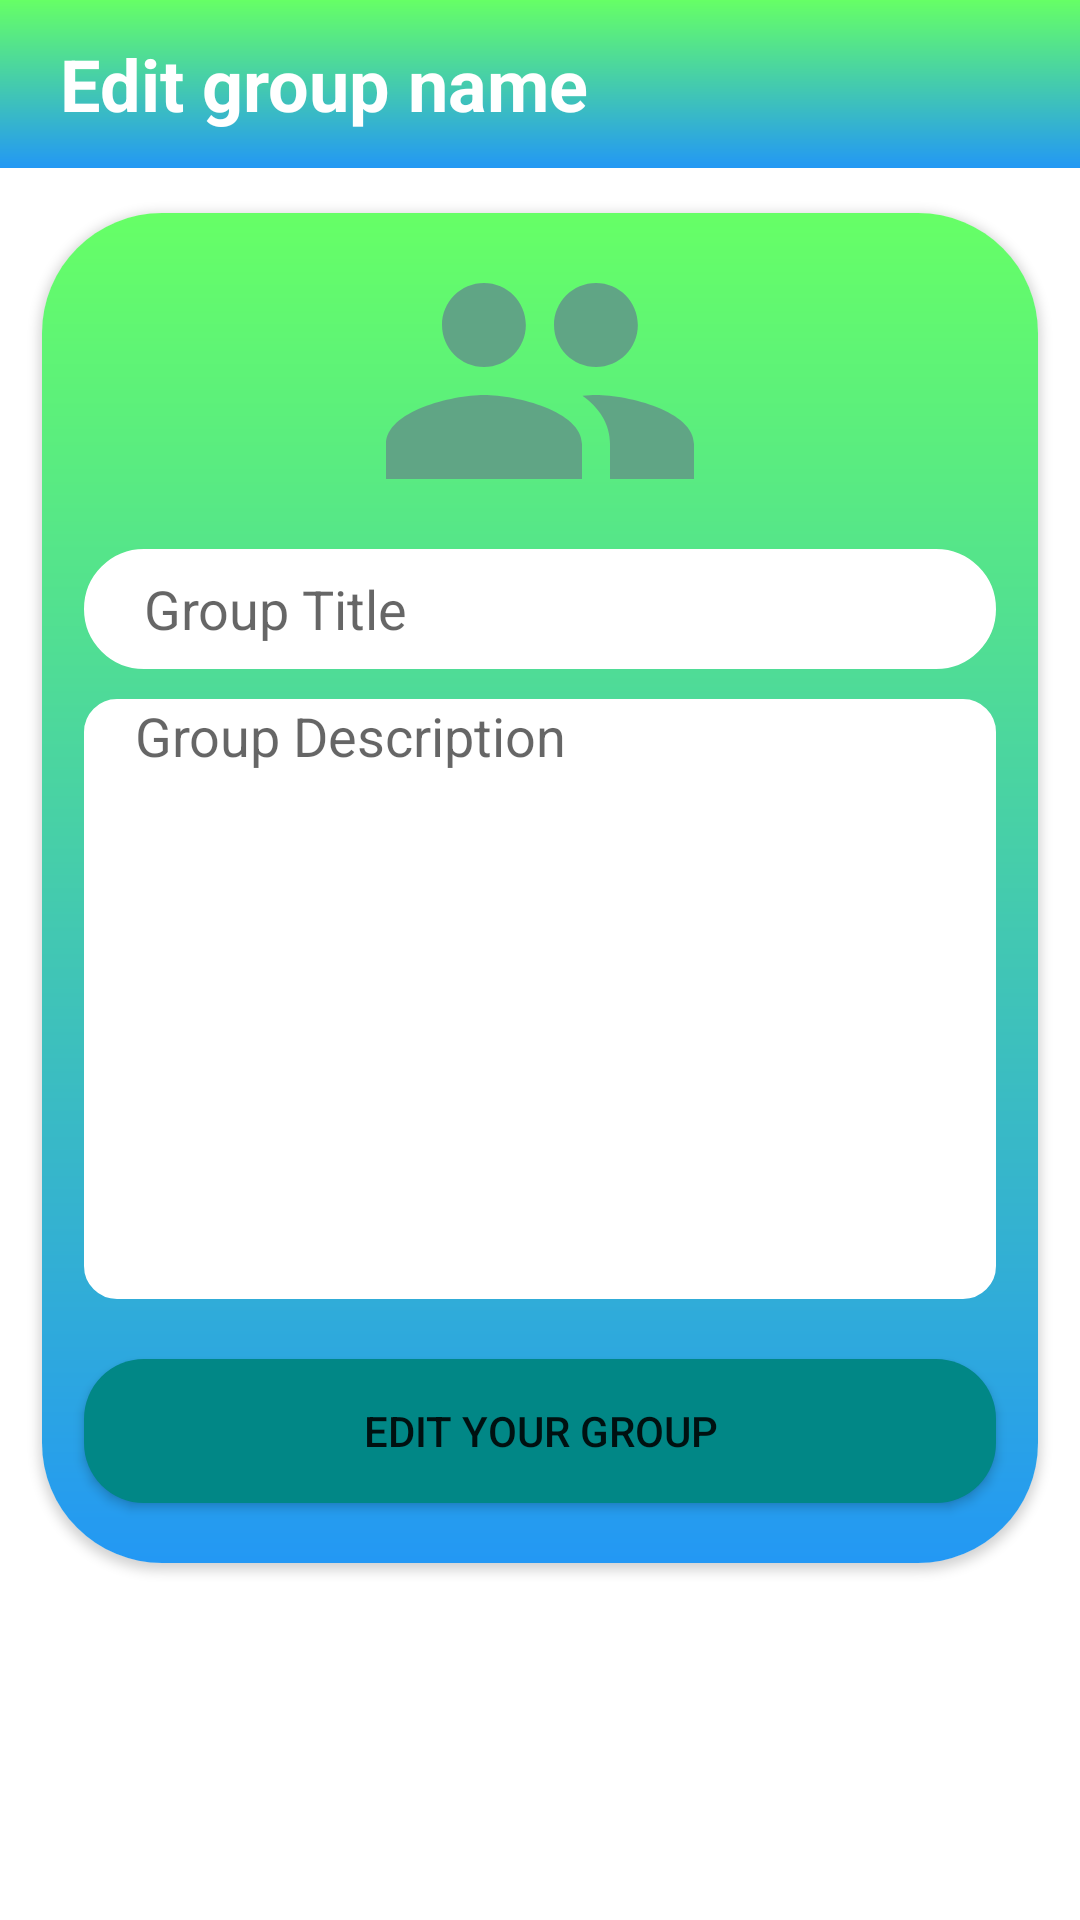

Here is an Android app screen rendered from its layout file. Give the layout XML and the strings, colors and styles it references.
<!-- AndroidManifest.xml: application theme Theme.LoginAndRegistration -->
<!-- res/layout/activity_group_edit.xml -->
<?xml version="1.0" encoding="utf-8"?>
<RelativeLayout xmlns:android="http://schemas.android.com/apk/res/android"
    xmlns:app="http://schemas.android.com/apk/res-auto"
    xmlns:tools="http://schemas.android.com/tools"
    android:layout_width="match_parent"
    android:layout_height="match_parent"
    android:background="@drawable/aa"
    tools:context="Main.ContactTab.GroupEditActivity">

    <androidx.appcompat.widget.Toolbar
        android:id="@+id/toolbarInfo"
        android:layout_width="match_parent"
        android:layout_height="wrap_content"
        android:background="@drawable/gradient_background">

        <TextView
            android:id="@+id/infoName"
            android:layout_width="wrap_content"
            android:layout_height="wrap_content"
            android:layout_marginStart="20dp"
            android:layout_marginLeft="20dp"
            android:text="Edit group name"
            android:textColor="@color/white"
            android:textSize="24sp"
            android:textStyle="bold" />

    </androidx.appcompat.widget.Toolbar>

    <androidx.cardview.widget.CardView
        android:id="@+id/cardView1"
        android:layout_width="match_parent"
        android:layout_height="wrap_content"
        android:layout_below="@id/toolbarInfo"
        app:cardBackgroundColor="@android:color/white"
        app:cardCornerRadius="40dp"
        app:cardElevation="2dp"
        app:cardUseCompatPadding="true">

        <RelativeLayout
            android:layout_width="match_parent"
            android:layout_height="match_parent"
            android:background="@drawable/gradient_background">

            <ImageView
                android:id="@+id/groupIconIv"
                android:layout_width="match_parent"
                android:layout_height="112dp"
                android:layout_centerHorizontal="true"
                app:srcCompat="@drawable/ic_creategroup"
                tools:ignore="VectorDrawableCompat" />

            <EditText
                android:id="@+id/groupTitleEt"
                android:layout_width="match_parent"
                android:layout_height="40dp"
                android:layout_below="@id/groupIconIv"
                android:layout_centerHorizontal="true"
                android:layout_marginLeft="14dp"
                android:layout_marginRight="14dp"
                android:layout_marginBottom="10dp"
                android:background="@drawable/input_bg"
                android:backgroundTint="@color/white"
                android:ems="10"
                android:hint="Group Title"
                android:paddingLeft="20dp" />

            <EditText
                android:id="@+id/groupDescriptionEt"
                android:layout_width="match_parent"
                android:layout_height="200dp"
                android:layout_below="@id/groupTitleEt"
                android:layout_centerHorizontal="true"
                android:layout_marginLeft="14dp"
                android:inputType="textMultiLine"
                android:layout_marginRight="14dp"
                android:layout_marginBottom="20dp"
                android:background="@drawable/input_description"
                android:backgroundTint="@color/white"
                android:ems="10"
                android:gravity="top"
                android:hint="Group Description"
                android:paddingLeft="17dp" />

            <Button
                android:id="@+id/editGroupBt"
                android:layout_width="match_parent"
                android:layout_height="wrap_content"
                android:layout_below="@id/groupDescriptionEt"
                android:layout_centerHorizontal="true"
                android:layout_marginLeft="14dp"
                android:layout_marginRight="14dp"
                android:layout_marginBottom="20dp"
                android:background="@drawable/btn_creategroup"
                android:text="Edit your group" />
        </RelativeLayout>
    </androidx.cardview.widget.CardView>
</RelativeLayout>
<!-- resources referenced by this layout -->
<resources>
  <color name="white">#FFFFFFFF</color>
  <!-- drawable btn_creategroup (drawable) -->
  <?xml version="1.0" encoding="utf-8"?>
  <shape xmlns:android="http://schemas.android.com/apk/res/android">
      <size android:height="40dp" android:width="40dp"/>
      <solid android:color="@color/design_default_color_secondary_variant"/>
  
      <corners android:radius="20dp"/>
  
  
  
  </shape>
  <!-- drawable gradient_background (drawable) -->
  <?xml version="1.0" encoding="utf-8"?>
  <shape xmlns:android="http://schemas.android.com/apk/res/android"
      android:shape="rectangle">
      <gradient
          android:startColor="@color/blue"
          android:endColor="#66ff66"
          android:angle="90"/>
  </shape>
  <!-- drawable ic_creategroup (drawable) -->
  <vector android:height="24dp" android:tint="#60A585"
      android:viewportHeight="24" android:viewportWidth="24"
      android:width="24dp" xmlns:android="http://schemas.android.com/apk/res/android">
      <path android:fillColor="@android:color/white" android:pathData="M16,11c1.66,0 2.99,-1.34 2.99,-3S17.66,5 16,5c-1.66,0 -3,1.34 -3,3s1.34,3 3,3zM8,11c1.66,0 2.99,-1.34 2.99,-3S9.66,5 8,5C6.34,5 5,6.34 5,8s1.34,3 3,3zM8,13c-2.33,0 -7,1.17 -7,3.5L1,19h14v-2.5c0,-2.33 -4.67,-3.5 -7,-3.5zM16,13c-0.29,0 -0.62,0.02 -0.97,0.05 1.16,0.84 1.97,1.97 1.97,3.45L17,19h6v-2.5c0,-2.33 -4.67,-3.5 -7,-3.5z"/>
  </vector>
  <!-- drawable input_bg (drawable) -->
  <?xml version="1.0" encoding="utf-8"?>
  <shape xmlns:android="http://schemas.android.com/apk/res/android">
  
      <stroke android:color="@color/design_default_color_secondary_variant" android:width="2dp"/>
      <corners android:radius="70dp"/>
  </shape>
  <!-- drawable input_description (drawable) -->
  <?xml version="1.0" encoding="utf-8"?>
  <shape xmlns:android="http://schemas.android.com/apk/res/android">
  
      <stroke android:color="@color/design_default_color_secondary_variant" android:width="2dp"/>
      <corners android:radius="10dp"/>
  </shape>
  <style name="Theme.LoginAndRegistration" parent="Theme.MaterialComponents.DayNight.NoActionBar">
          
          <item name="colorPrimary">@color/white</item>
          <item name="colorPrimaryVariant">#66ff66</item>
          <item name="colorOnPrimary">#90caf9</item>
          
          <item name="colorSecondary">@color/teal_200</item>
          <item name="colorSecondaryVariant">@color/teal_700</item>
          <item name="colorOnSecondary">@color/black</item>
          
          <item name="android:statusBarColor" tools:targetApi="l">?attr/colorPrimaryVariant</item>
          
      </style>
  <color name="blue">#2398f4</color>
  <color name="teal_200">#FF03DAC5</color>
  <color name="teal_700">#FF018786</color>
  <color name="black">#FF000000</color>
</resources>
